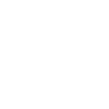
t = 0.00 s
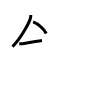
t = 3.00 s
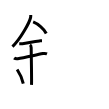
t = 6.00 s
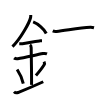
t = 9.00 s
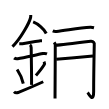
t = 12.00 s
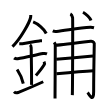
t = 15.00 s

The animated SVG that drew these frames (rendered in a browser with its animation timeline set to each time). Animation: 15 SMIL elements (animate=15); one cycle of 15.00 s.

<svg width="109px" height="109px" viewBox="0 0 px 109px" xmlns="http://www.w3.org/2000/svg" xmlns:xlink="http://www.w3.org/1999/xlink" xml:space="preserve" version="1.1"  baseProfile="full">
<path d="M30.75,14.99c0,0.8,0.05,1.44-0.14,2.41c-0.97,5.02-10.22,21.79-18.14,29.22" style="fill:none;stroke:black;stroke-width:3;opacity:0">
  <animate attributeType="CSS" attributeName="opacity" from="0" to="1" begin="0s" dur="1s" repeatCount="Indefinite" fill="freeze" />
</path>
<path d="M33.14,21.96c4.74,1.87,10.8,6.83,13.11,11.54" style="fill:none;stroke:black;stroke-width:3;opacity:0">
  <animate attributeType="CSS" attributeName="opacity" from="0" to="1" begin="1s" dur="1s" repeatCount="Indefinite" fill="freeze" />
</path>
<path d="M19.25,43.66c1.77,0,2.58,0.15,3.15,0.09c5.12-0.51,11.03-2.5,17.06-2.86c0.87-0.05,1.06-0.09,2.54-0.09" style="fill:none;stroke:black;stroke-width:3;opacity:0">
  <animate attributeType="CSS" attributeName="opacity" from="0" to="1" begin="2s" dur="1s" repeatCount="Indefinite" fill="freeze" />
</path>
<path d="M14.09,58c0.69,0.57,2.98,0.84,3.69,0.75c6.39-0.86,17.72-3.75,25.19-5.16c0.85-0.16,2.77-0.23,4.06,0.27" style="fill:none;stroke:black;stroke-width:3;opacity:0">
  <animate attributeType="CSS" attributeName="opacity" from="0" to="1" begin="3s" dur="1s" repeatCount="Indefinite" fill="freeze" />
</path>
<path d="M29.95,44.69c1.24,0.78,1.24,2.52,1.24,3.14c0,4.35,0.62,32.63,0.31,36.98" style="fill:none;stroke:black;stroke-width:3;opacity:0">
  <animate attributeType="CSS" attributeName="opacity" from="0" to="1" begin="4s" dur="1s" repeatCount="Indefinite" fill="freeze" />
</path>
<path d="M17.14,69.51c3.63,5.32,5.41,11.08,6.15,14.19" style="fill:none;stroke:black;stroke-width:3;opacity:0">
  <animate attributeType="CSS" attributeName="opacity" from="0" to="1" begin="5s" dur="1s" repeatCount="Indefinite" fill="freeze" />
</path>
<path d="M44.04,61.55c0.43,0.88,0.39,2.77-0.02,3.42c-1.77,2.78-3.31,4.92-8.11,10.56" style="fill:none;stroke:black;stroke-width:3;opacity:0">
  <animate attributeType="CSS" attributeName="opacity" from="0" to="1" begin="6s" dur="1s" repeatCount="Indefinite" fill="freeze" />
</path>
<path d="M14,91.75c1,1,2.92,1.18,4,0.75c1.25-0.5,12.25-4.75,25.25-10.75" style="fill:none;stroke:black;stroke-width:3;opacity:0">
  <animate attributeType="CSS" attributeName="opacity" from="0" to="1" begin="7s" dur="1s" repeatCount="Indefinite" fill="freeze" />
</path>
<path d="M52.75,30.95c1.02,0.48,2.88,0.56,3.9,0.48C65,30.75,79,27.75,90.44,27.33c1.69-0.06,2.71,0.23,3.56,0.46" style="fill:none;stroke:black;stroke-width:3;opacity:0">
  <animate attributeType="CSS" attributeName="opacity" from="0" to="1" begin="8s" dur="1s" repeatCount="Indefinite" fill="freeze" />
</path>
<path d="M54.16,42.36c0.53,0.73,0.88,1.47,1.06,2.2c0.17,0.74-0.21,47.44-0.19,54.06" style="fill:none;stroke:black;stroke-width:3;opacity:0">
  <animate attributeType="CSS" attributeName="opacity" from="0" to="1" begin="9s" dur="1s" repeatCount="Indefinite" fill="freeze" />
</path>
<path d="M55.27,45.3c5.92-0.31,33.9-3.81,35.47-4.01c2.81-0.37,3.86,2.39,3.51,3.49c-0.04,2.48-0.6,29.89-0.6,46.69c0,11.98-4.66,2.78-6.03,1.07" style="fill:none;stroke:black;stroke-width:3;opacity:0">
  <animate attributeType="CSS" attributeName="opacity" from="0" to="1" begin="10s" dur="1s" repeatCount="Indefinite" fill="freeze" />
</path>
<path d="M56.27,59.36c7.83-0.64,30.43-2.78,36.75-3.33" style="fill:none;stroke:black;stroke-width:3;opacity:0">
  <animate attributeType="CSS" attributeName="opacity" from="0" to="1" begin="11s" dur="1s" repeatCount="Indefinite" fill="freeze" />
</path>
<path d="M56.43,73.79C62.05,73.24,87,71,93.5,70.63" style="fill:none;stroke:black;stroke-width:3;opacity:0">
  <animate attributeType="CSS" attributeName="opacity" from="0" to="1" begin="12s" dur="1s" repeatCount="Indefinite" fill="freeze" />
</path>
<path d="M70.35,13.8c1.24,0.59,1.99,2.67,2.24,3.85s0,70.07-0.25,77.48" style="fill:none;stroke:black;stroke-width:3;opacity:0">
  <animate attributeType="CSS" attributeName="opacity" from="0" to="1" begin="13s" dur="1s" repeatCount="Indefinite" fill="freeze" />
</path>
<path d="M83,12.25c3,1.55,7.25,5.83,8,8.25" style="fill:none;stroke:black;stroke-width:3;opacity:0">
  <animate attributeType="CSS" attributeName="opacity" from="0" to="1" begin="14s" dur="1s" repeatCount="Indefinite" fill="freeze" />
</path>
</svg>
